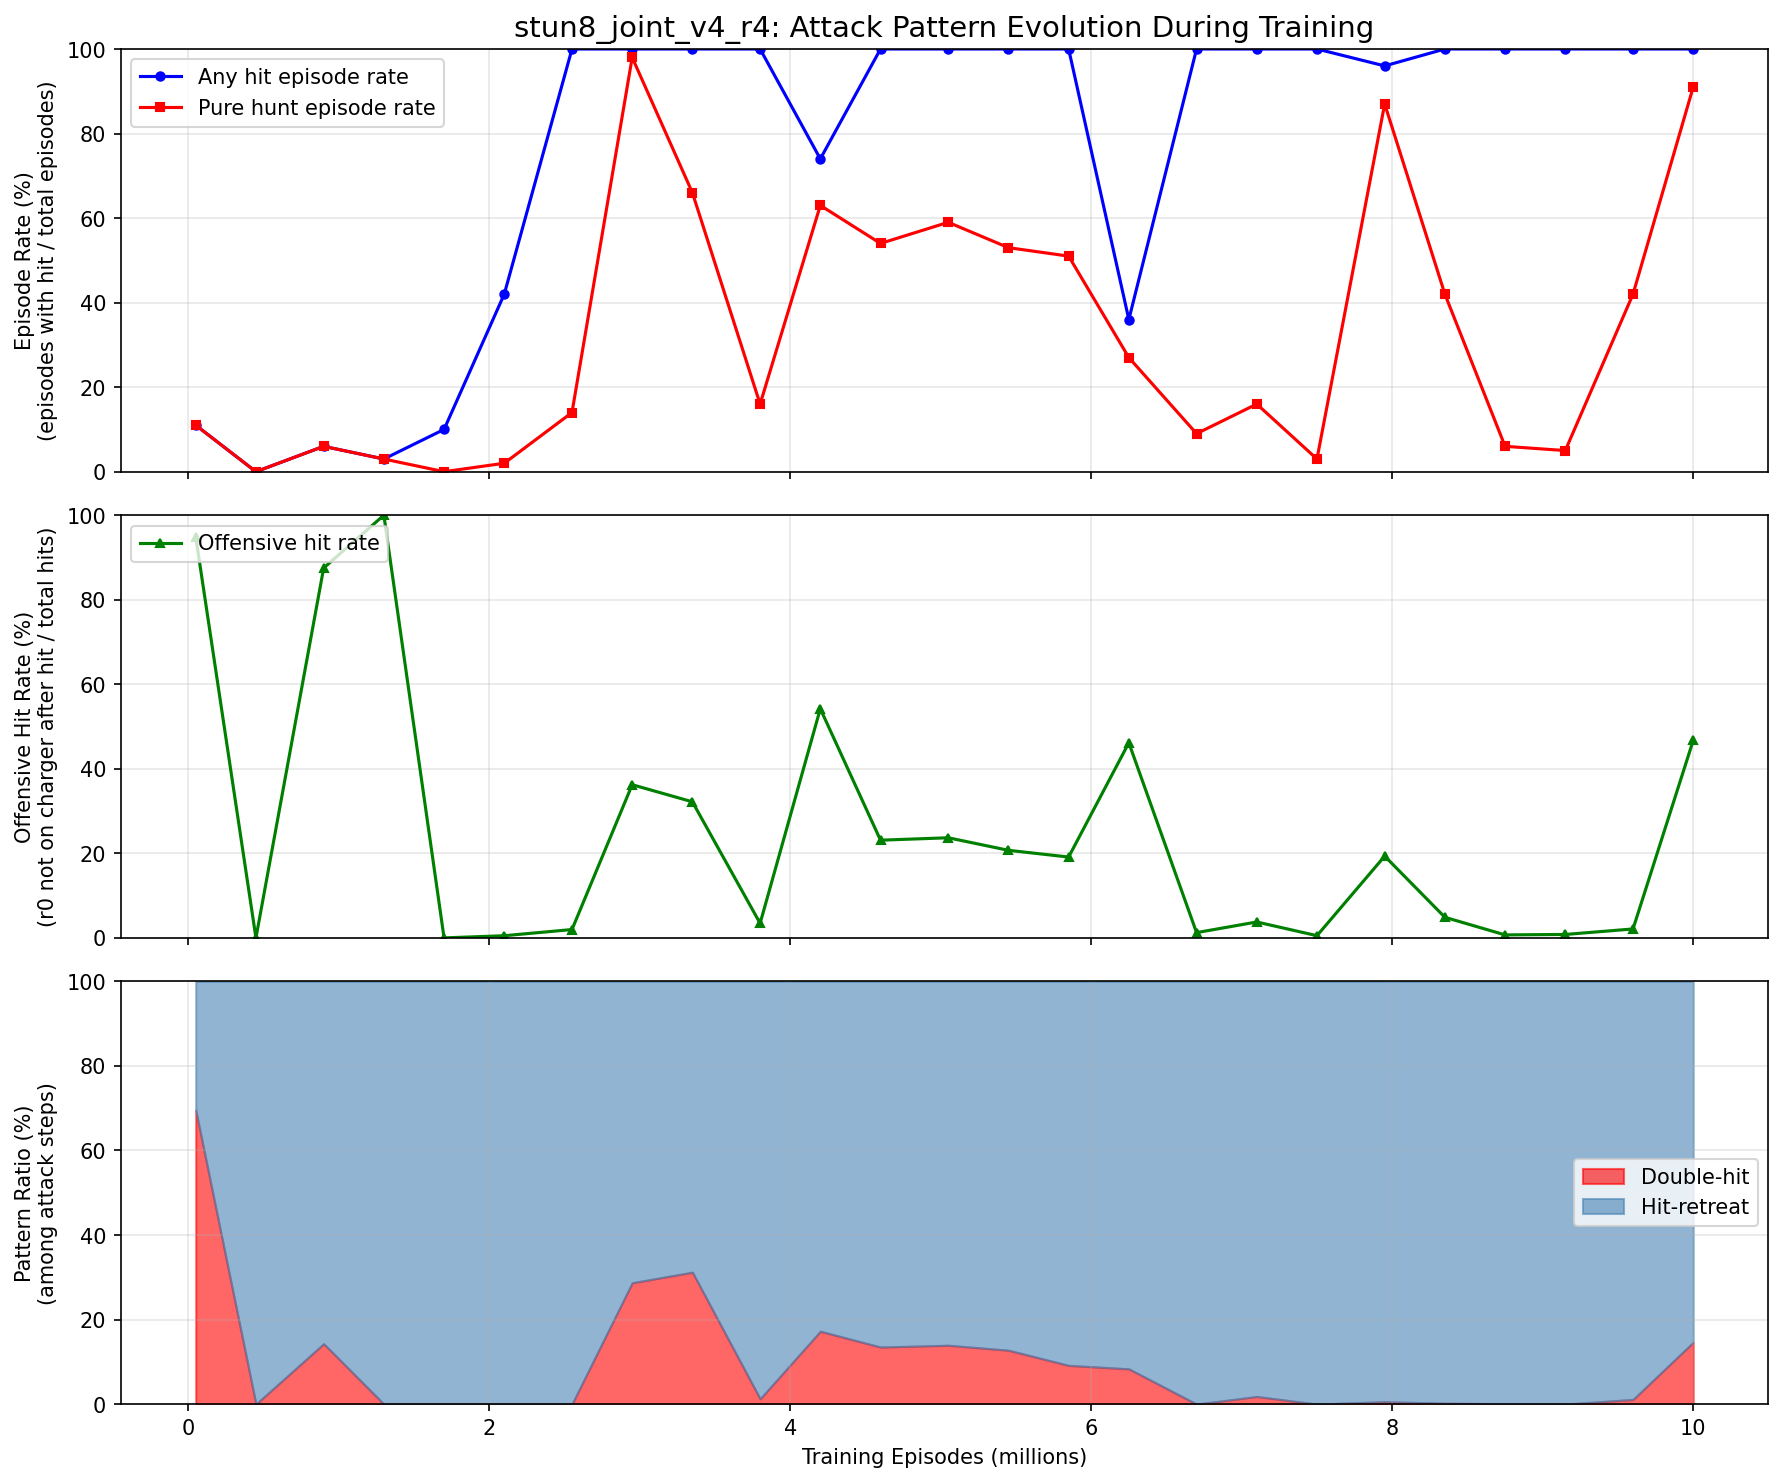

Source data for this figure (header and first rows):
episode, any_hit_ep_rate, hunt_ep_rate, offensive_rate, double_hit_pct, hit_retreat_pct
50000, 0.11, 0.11, 0.9487, 0.6957, 0.3043
450000, 0.000000, 0.000000, 0.000000, 0.000000, 0.000000
900000, 0.06, 0.06, 0.875, 0.1429, 0.8571
1300000, 0.03, 0.03, 1, 0.000000, 1
1700000, 0.1, 0.000000, 0.000000, 0.000000, 1
2100000, 0.42, 0.02, 0.005128, 0.000000, 1
2550000, 1, 0.14, 0.01977, 0.000000, 1
2950000, 1, 0.98, 0.3624, 0.287, 0.713
3350000, 1, 0.66, 0.3219, 0.3121, 0.6879
3800000, 1, 0.16, 0.03451, 0.01255, 0.9875
4200000, 0.74, 0.63, 0.5422, 0.1723, 0.8277
4600000, 1, 0.54, 0.2312, 0.135, 0.865
5050000, 1, 0.59, 0.2368, 0.1392, 0.8608
5450000, 1, 0.53, 0.2072, 0.1274, 0.8726
5850000, 1, 0.51, 0.1913, 0.09158, 0.9084
6250000, 0.36, 0.27, 0.4615, 0.08333, 0.9167
6700000, 1, 0.09, 0.01246, 0.000000, 1
7100000, 1, 0.16, 0.03765, 0.01796, 0.982
7500000, 1, 0.03, 0.005208, 0.000000, 1
7950000, 0.96, 0.87, 0.1934, 0.005637, 0.9944
8350000, 1, 0.42, 0.04871, 0.001992, 0.998
8750000, 1, 0.06, 0.007056, 0.001009, 0.999
9150000, 1, 0.05, 0.008102, 0.000000, 1
9600000, 1, 0.42, 0.02115, 0.01097, 0.989
10000000, 1, 0.91, 0.4671, 0.1462, 0.8538
